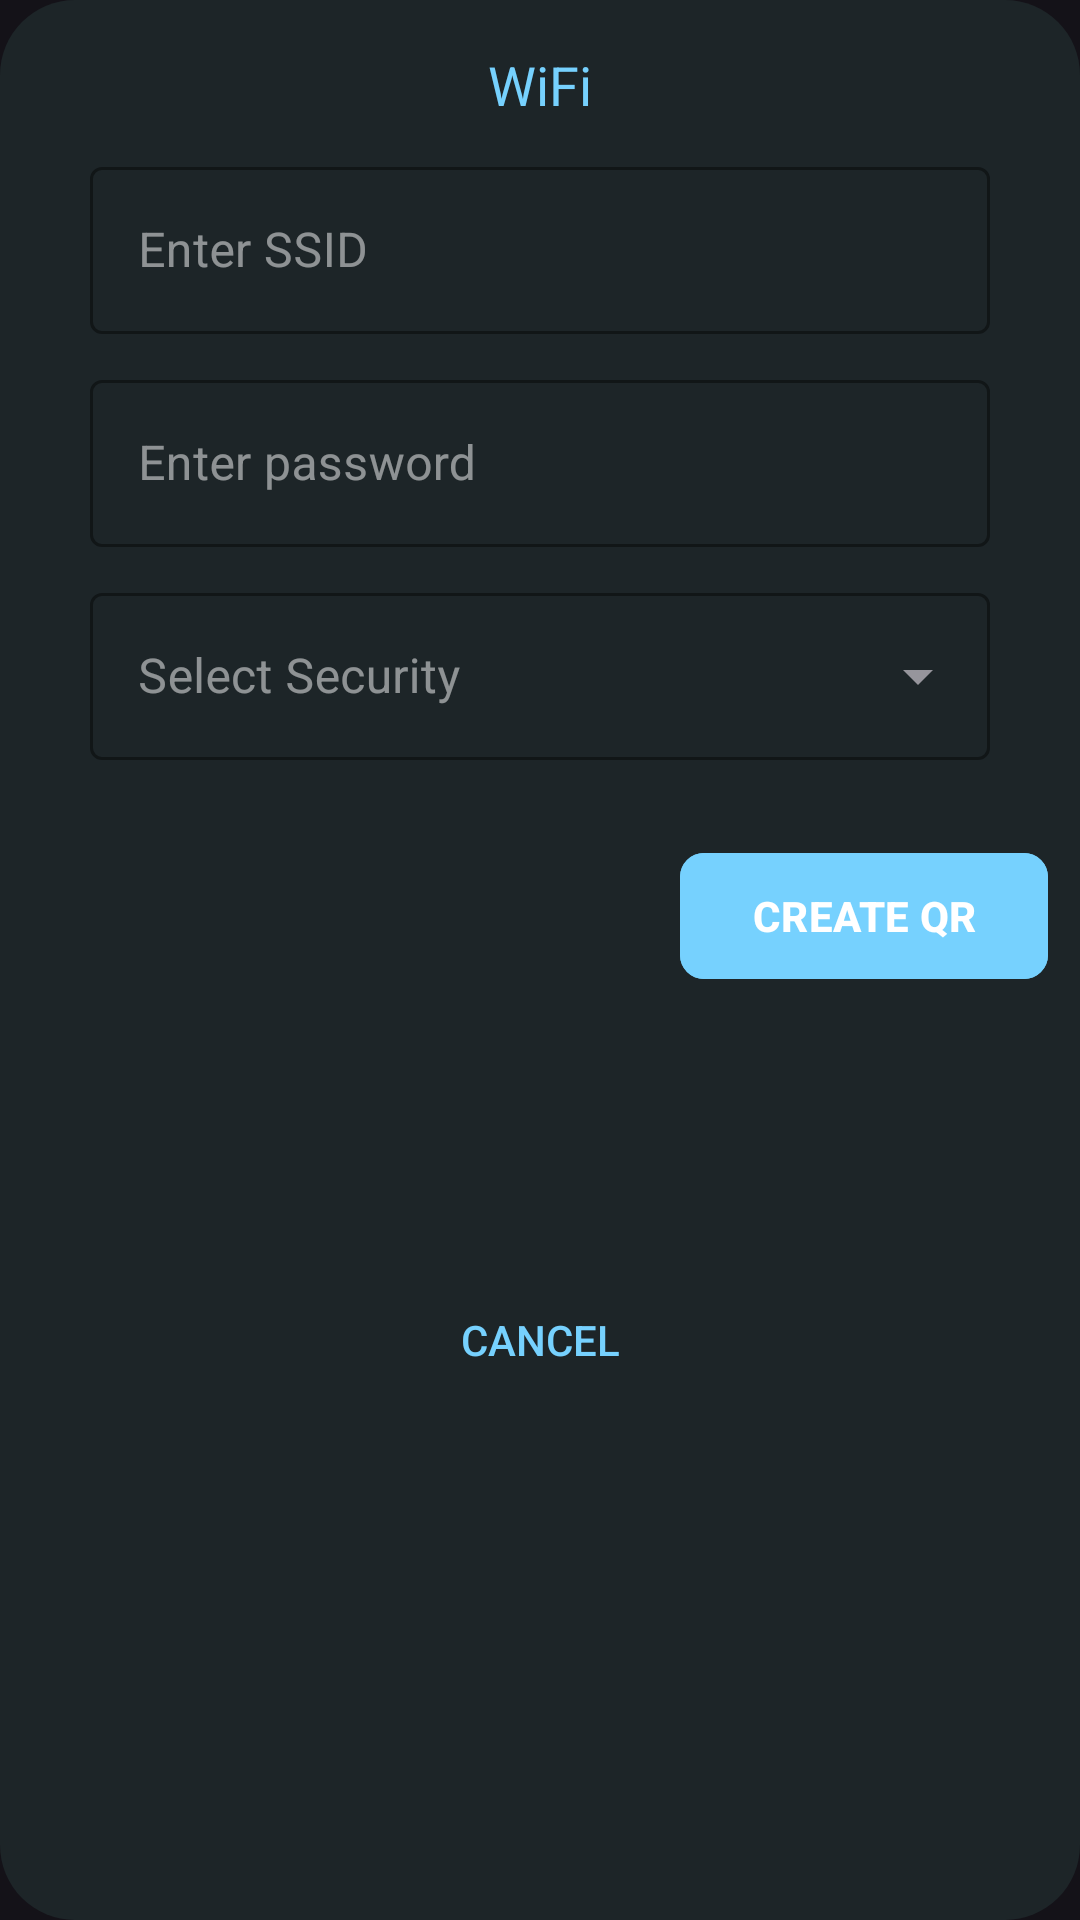

Produce the Android XML layout that renders to this screen, including the resource entries it uses.
<!-- AndroidManifest.xml: application theme DarkTheme -->
<!-- res/layout/wifi_input_dialog_layout.xml -->
<?xml version="1.0" encoding="utf-8"?>
<androidx.constraintlayout.widget.ConstraintLayout xmlns:android="http://schemas.android.com/apk/res/android"
    xmlns:app="http://schemas.android.com/apk/res-auto"
    xmlns:tools="http://schemas.android.com/tools"
    android:layout_width="match_parent"
    android:layout_height="wrap_content"
    android:background="@drawable/dialog_background"
    tools:ignore="hardcodedText">

    <TextView
        android:id="@+id/textView7"
        android:layout_width="wrap_content"
        android:layout_height="wrap_content"
        android:layout_marginTop="16dp"
        android:gravity="center"
        android:text="WiFi"
        android:textColor="?attr/colorSecondaryVariant"
        android:textSize="18sp"
        app:layout_constraintEnd_toEndOf="parent"
        app:layout_constraintStart_toStartOf="parent"
        app:layout_constraintTop_toTopOf="parent" />

    <com.google.android.material.textfield.TextInputLayout
        android:id="@+id/outlinedSSIDFieldLayout"
        style="@style/AppTheme.TextInputLayoutStyle"
        android:layout_width="300dp"
        android:layout_height="wrap_content"
        android:layout_marginStart="16dp"
        android:layout_marginTop="10dp"
        android:layout_marginEnd="16dp"
        android:hint="Enter SSID"
        app:layout_constraintEnd_toEndOf="parent"
        app:layout_constraintStart_toStartOf="parent"
        app:layout_constraintTop_toBottomOf="@+id/textView7"
        app:shapeAppearance="?attr/shapeAppearanceSmallComponent">

        <com.google.android.material.textfield.TextInputEditText
            android:id="@+id/outlinedSSIDField"
            android:layout_width="match_parent"
            android:layout_height="wrap_content" />

    </com.google.android.material.textfield.TextInputLayout>

    <com.google.android.material.textfield.TextInputLayout
        android:id="@+id/outlinedWifiPasswordLayout"
        style="@style/AppTheme.TextInputLayoutStyle"
        android:layout_width="300dp"
        android:layout_height="wrap_content"
        android:layout_marginStart="16dp"
        android:layout_marginTop="10dp"
        android:layout_marginEnd="16dp"
        android:hint="Enter password"
        app:layout_constraintEnd_toEndOf="parent"
        app:layout_constraintStart_toStartOf="parent"
        app:layout_constraintTop_toBottomOf="@+id/outlinedSSIDFieldLayout"
        app:shapeAppearance="?attr/shapeAppearanceSmallComponent">

        <com.google.android.material.textfield.TextInputEditText
            android:id="@+id/outlinedWifiPasswordField"
            android:layout_width="match_parent"
            android:layout_height="wrap_content" />

    </com.google.android.material.textfield.TextInputLayout>

    <com.google.android.material.textfield.TextInputLayout
        android:id="@+id/outlinedSecurityLayout"
        style="@style/Widget.MaterialComponents.TextInputLayout.OutlinedBox.ExposedDropdownMenu"
        android:layout_width="300dp"
        android:layout_height="wrap_content"
        android:layout_marginStart="16dp"
        android:layout_marginTop="10dp"
        android:layout_marginEnd="16dp"
        android:hint="Select Security"
        android:textColorHint="?attr/semiTransparent"
        app:boxStrokeColor="?attr/colorSecondaryVariant"
        app:hintTextColor="?attr/colorSecondaryVariant"
        app:layout_constraintEnd_toEndOf="parent"
        app:layout_constraintStart_toStartOf="parent"
        app:layout_constraintTop_toBottomOf="@+id/outlinedWifiPasswordLayout"
        app:shapeAppearance="?attr/shapeAppearanceSmallComponent">

        <AutoCompleteTextView
            android:id="@+id/outlinedSecurityField"
            android:layout_width="match_parent"
            android:layout_height="match_parent"
            android:inputType="none"
            app:simpleItems="@array/security_types" />

    </com.google.android.material.textfield.TextInputLayout>

    <com.google.android.material.button.MaterialButton
        android:id="@+id/generate_qr_wifi"
        android:layout_width="wrap_content"
        android:layout_height="50dp"
        android:layout_marginStart="16dp"
        android:layout_marginTop="16dp"
        android:layout_marginEnd="16dp"
        android:layout_marginBottom="20dp"
        android:backgroundTint="?attr/colorSecondaryVariant"
        android:text="@string/create_qr"
        android:textAllCaps="true"
        android:textColor="@color/white"
        android:textStyle="bold"
        app:cornerRadius="8dp"
        app:layout_constraintBottom_toBottomOf="parent"
        app:layout_constraintEnd_toEndOf="parent"
        app:layout_constraintHorizontal_bias="0.717"
        app:layout_constraintStart_toEndOf="@+id/cancel_generation_wifi"
        app:layout_constraintTop_toBottomOf="@+id/outlinedSecurityLayout"
        app:layout_constraintVertical_bias="0.037" />

    <Button
        android:id="@+id/cancel_generation_wifi"
        android:layout_width="wrap_content"
        android:layout_height="50dp"
        android:layout_marginTop="16dp"
        android:layout_marginBottom="16dp"
        android:background="@color/transparent"
        android:text="Cancel"
        android:textAllCaps="true"
        android:textColor="?attr/colorSecondaryVariant"
        app:layout_constraintBottom_toBottomOf="parent"
        app:layout_constraintEnd_toEndOf="parent"
        app:layout_constraintStart_toStartOf="parent"
        app:layout_constraintTop_toBottomOf="@+id/outlinedSecurityLayout" />

</androidx.constraintlayout.widget.ConstraintLayout>
<!-- resources referenced by this layout -->
<resources>
  <array name="security_types">
          <item>WEP</item>
          <item>WPA</item>
          <item>WPA2</item>
          <item>None</item>
      </array>
  <color name="transparent">#00212A31</color>
  <color name="white">#FFFFFFFF</color>
  <!-- drawable dialog_background (drawable) -->
  <?xml version="1.0" encoding="utf-8"?>
  <shape xmlns:android="http://schemas.android.com/apk/res/android">
  
      <solid android:color="?attr/colorPrimaryVariant" />
      <corners android:radius="25dp" />
  
  </shape>
  <string name="create_qr">Create QR</string>
  <style name="AppTheme.TextInputLayoutStyle" parent="Widget.MaterialComponents.TextInputLayout.OutlinedBox">
          <item name="colorError">?colorError</item>
          <item name="android:textColor">?colorOnPrimary</item>
          <item name="android:textColorHint">?semiTransparent</item>
          <item name="hintTextColor">?colorSecondaryVariant</item>
          <item name="boxStrokeColor">?colorSecondaryVariant</item>
          <item name="boxStrokeErrorColor">?colorError</item>
      </style>
  <style name="DarkTheme" parent="Theme.Material3.Dark.NoActionBar">
          
          <item name="colorPrimary">@color/dark_primary_blue</item>
          <item name="colorPrimaryVariant">@color/dark_primary_variant_blue</item>
          <item name="colorOnPrimary">@color/white</item>
          
          <item name="colorSecondary">@color/light_blue</item>
          <item name="colorSecondaryVariant">@color/light_blue</item>
          <item name="colorOnSecondary">@color/white</item>
          
          <item name="bottomSheetBackgroundTint">@color/nav_back_dark_blue</item>
          <item name="bottomSheetDialogTheme">@style/ThemeOverlay.App.BottomSheetDialog</item>
          <item name="toolbarStyle">@style/CustomToolbarStyle</item>
          <item name="imageButtonStyle">@style/ImageButtonStyle</item>
          <item name="android:textColor">?attr/colorOnPrimary</item>
          <item name="mainSheetIconColor">?attr/colorOnPrimary</item>
          <item name="semiTransparent">@color/semiTransparentWhite</item>
          <item name="shimmerColor">#656565</item>
      </style>
  <color name="dark_primary_blue">#181C1F</color>
  <color name="dark_primary_variant_blue">#1D2528</color>
  <color name="light_blue">#76D1FE</color>
  <color name="nav_back_dark_blue">#111618</color>
  <style name="ThemeOverlay.App.BottomSheetDialog" parent="ThemeOverlay.Material3.BottomSheetDialog">
          <item name="backgroundTint">?bottomSheetBackgroundTint</item>
          <item name="paddingBottomSystemWindowInsets">true</item>
          <item name="paddingLeftSystemWindowInsets">true</item>
          <item name="paddingRightSystemWindowInsets">true</item>
          <item name="shapeAppearance">@style/ShapeAppearance.App.LargeComponent</item>
      </style>
  <style name="CustomToolbarStyle" parent="Widget.AppCompat.Toolbar">
          <item name="android:background">?colorPrimary</item>
          <item name="navigationIconTint">?colorOnPrimary</item>
      </style>
  <style name="ImageButtonStyle" parent="Widget.AppCompat.ImageButton">
          <item name="android:background">?colorPrimaryVariant</item>
      </style>
  <color name="semiTransparentWhite">#80FFFFFF</color>
  <style name="ShapeAppearance.App.LargeComponent" parent="ShapeAppearance.Material3.LargeComponent">
          <item name="cornerFamily">rounded</item>
          <item name="cornerSize">24dp</item>
      </style>
</resources>
